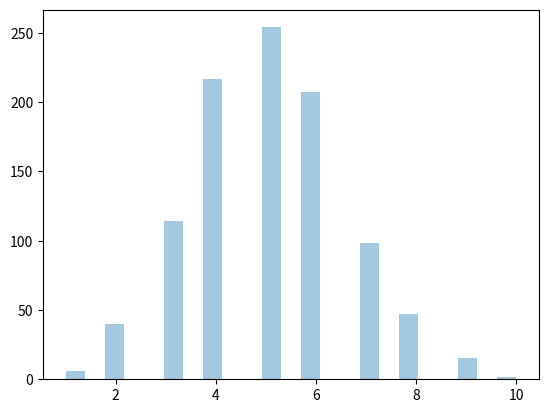

Write the Python code that produced this figure.
#Binomial distribution is a descrete distribution
#Given 10 trials for coin toss generate 10 data points:
# Visualization of Binomial Distribution

from numpy import random
import matplotlib.pyplot as plt
import seaborn as sns

sns.distplot(random.binomial(n=10, p=0.5, size=1000), hist=True, kde=False)

plt.show()